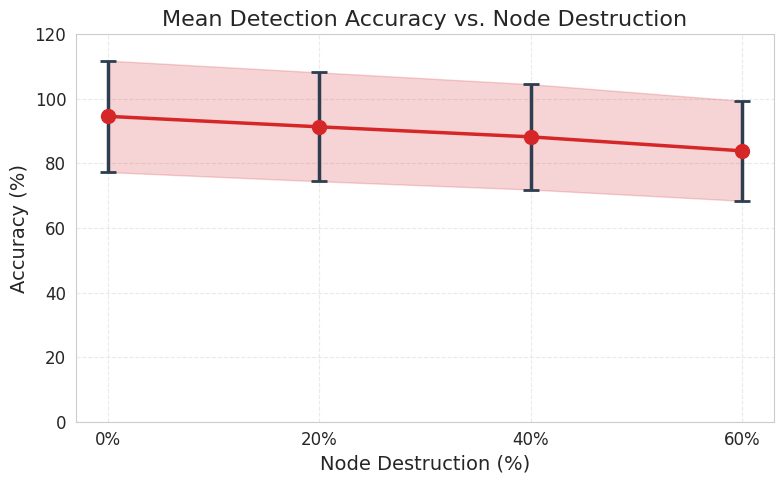
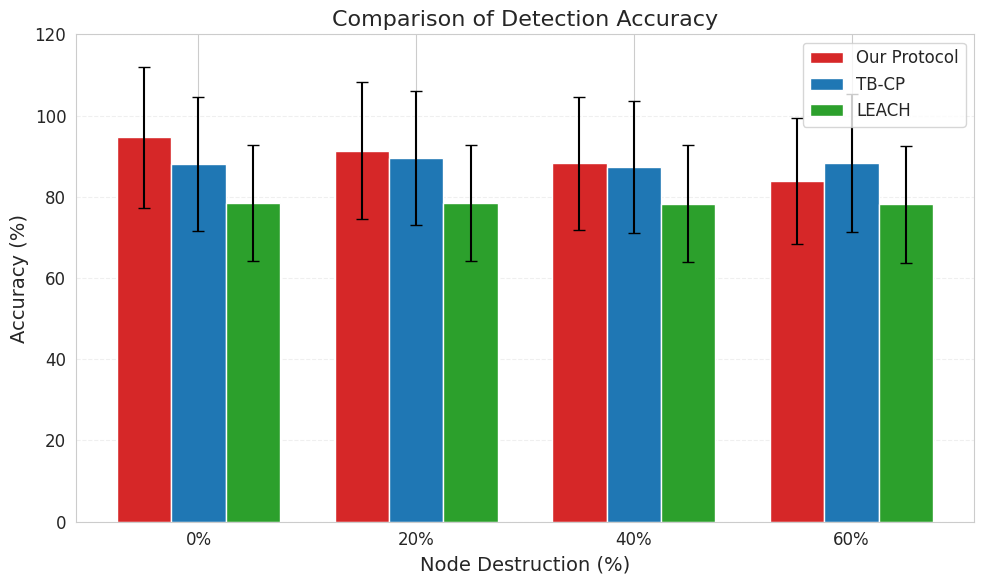
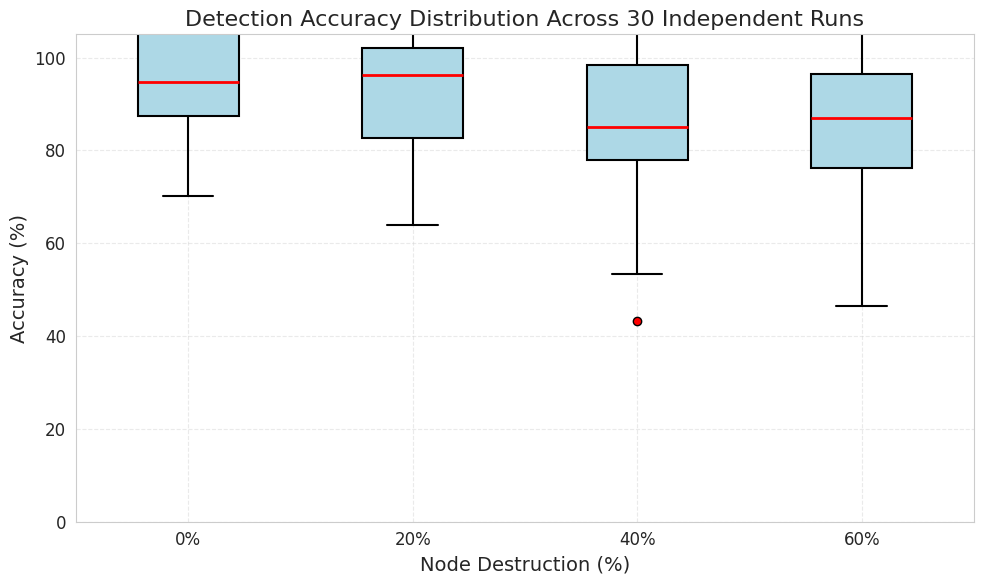
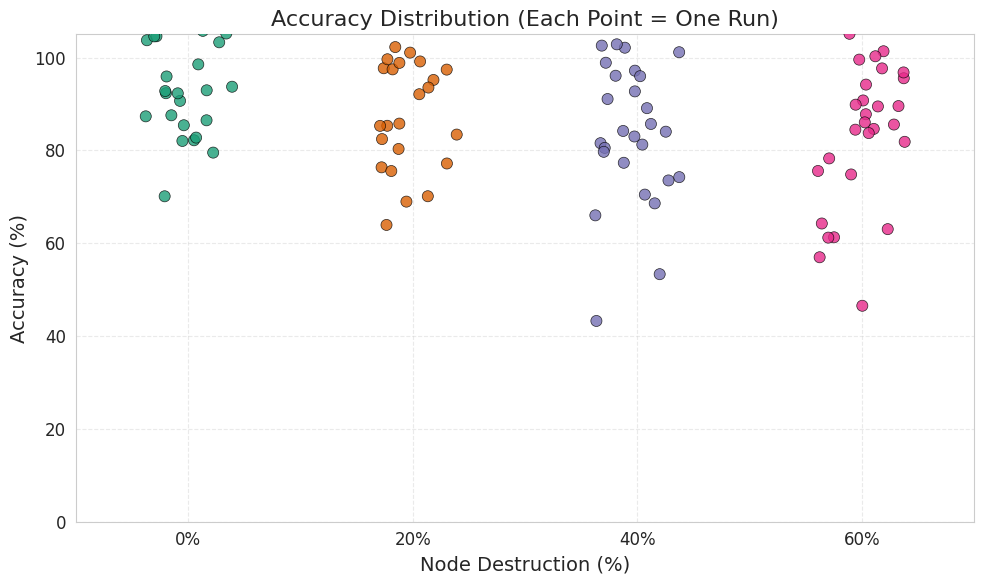

The matplotlib source for these figures, in order:
import matplotlib.pyplot as plt
import seaborn as sns
import numpy as np
import pandas as pd

# ========================================
# ========================================
sns.set_style("whitegrid")
plt.rcParams['font.size'] = 12
plt.rcParams['axes.labelsize'] = 14
plt.rcParams['axes.titlesize'] = 16
plt.rcParams['xtick.labelsize'] = 12
plt.rcParams['ytick.labelsize'] = 12
plt.rcParams['legend.fontsize'] = 12
plt.rcParams['figure.dpi'] = 100

# ========================================
# ========================================
labels = ['0%', '20%', '40%', '60%']
x_pos = np.arange(len(labels))

our_mean = [94.60, 91.35, 88.24, 83.91]
our_std  = [17.27, 16.86, 16.32, 15.48]

tbcp_mean = [88.10, 89.61, 87.33, 88.36]
tbcp_std  = [16.41, 16.51, 16.31, 16.99]

leach_mean = [78.40, 78.47, 78.29, 78.12]
leach_std  = [14.31, 14.34, 14.34, 14.36]

# ========================================
# ========================================
n_runs = 30
data_dict = {}
for i, (m, s) in enumerate(zip(our_mean, our_std)):
    simulated = np.random.normal(m, s, n_runs)
    data_dict[labels[i]] = simulated

# ========================================
# ========================================
plt.figure(figsize=(8, 5))
plt.errorbar(labels, our_mean, yerr=our_std, fmt='o-',
             color='#D62728', ecolor='#2C3E50',
             capsize=6, capthick=2, markersize=10, linewidth=2.5)
plt.fill_between(range(len(labels)),
                 [m - s for m, s in zip(our_mean, our_std)],
                 [m + s for m, s in zip(our_mean, our_std)],
                 alpha=0.2, color='#D62728')
plt.xlabel("Node Destruction (%)", fontsize=14)
plt.ylabel("Accuracy (%)", fontsize=14)
plt.title("Mean Detection Accuracy vs. Node Destruction", fontsize=16)
plt.ylim(0, 120)
plt.grid(True, linestyle='--', alpha=0.4)
plt.tight_layout()
plt.savefig("accuracy_lineplot.png", dpi=300, bbox_inches='tight')
plt.close()
print("✅ 1. accuracy_lineplot.png")

# ========================================
# ========================================
plt.figure(figsize=(10, 6))
width = 0.25
bars1 = plt.bar(x_pos - width, our_mean, width, label='Our Protocol',
                color='#D62728', yerr=our_std, capsize=4, error_kw={'linewidth': 1.5})
bars2 = plt.bar(x_pos, tbcp_mean, width, label='TB-CP',
                color='#1F77B4', yerr=tbcp_std, capsize=4, error_kw={'linewidth': 1.5})
bars3 = plt.bar(x_pos + width, leach_mean, width, label='LEACH',
                color='#2CA02C', yerr=leach_std, capsize=4, error_kw={'linewidth': 1.5})

plt.xticks(x_pos, labels, fontsize=12)
plt.xlabel("Node Destruction (%)", fontsize=14)
plt.ylabel("Accuracy (%)", fontsize=14)
plt.title("Comparison of Detection Accuracy", fontsize=16)
plt.legend(loc='upper right', fontsize=12)
plt.ylim(0, 120)
plt.grid(True, linestyle='--', alpha=0.3, axis='y')
plt.tight_layout()
plt.savefig("comparison_barplot.png", dpi=300, bbox_inches='tight')
plt.close()
print("✅ 2. comparison_barplot.png")

# ========================================
# ========================================
plt.figure(figsize=(10, 6))
box = plt.boxplot([data_dict[l] for l in labels], labels=labels, patch_artist=True,
                  boxprops=dict(facecolor='lightblue', color='black', linewidth=1.5),
                  whiskerprops=dict(color='black', linewidth=1.5),
                  capprops=dict(color='black', linewidth=1.5),
                  medianprops=dict(color='red', linewidth=2),
                  flierprops=dict(marker='o', markerfacecolor='red', markersize=6, linestyle='none'))
plt.xlabel("Node Destruction (%)", fontsize=14)
plt.ylabel("Accuracy (%)", fontsize=14)
plt.title("Detection Accuracy Distribution Across 30 Independent Runs", fontsize=16)
plt.grid(True, linestyle='--', alpha=0.4)
plt.ylim(0, 105)
plt.tight_layout()
plt.savefig("accuracy_boxplot.png", dpi=300, bbox_inches='tight')
plt.close()
print("✅ 3. accuracy_boxplot.png")

# ========================================
# ========================================
plt.figure(figsize=(10, 6))
data_list = [data_dict[l] for l in labels]
sns.stripplot(data=data_list, palette="Dark2",
              jitter=0.2, size=8, alpha=0.8,
              edgecolor='black', linewidth=0.5)
plt.xticks(range(len(labels)), labels, fontsize=12)
plt.xlabel("Node Destruction (%)", fontsize=14)
plt.ylabel("Accuracy (%)", fontsize=14)
plt.title("Accuracy Distribution (Each Point = One Run)", fontsize=16)
plt.ylim(0, 105)
plt.grid(True, linestyle='--', alpha=0.4)
plt.tight_layout()
plt.savefig("accuracy_stripplot.png", dpi=300, bbox_inches='tight')
plt.close()
print("✅ 4. accuracy_stripplot.png")

print("\n🎉 TẤT CẢ 4 ẢNH ĐÃ ĐƯỢC TẠO THÀNH CÔNG!")
print("   - accuracy_lineplot.png")
print("   - comparison_barplot.png")
print("   - accuracy_boxplot.png")
print("   - accuracy_stripplot.png")
